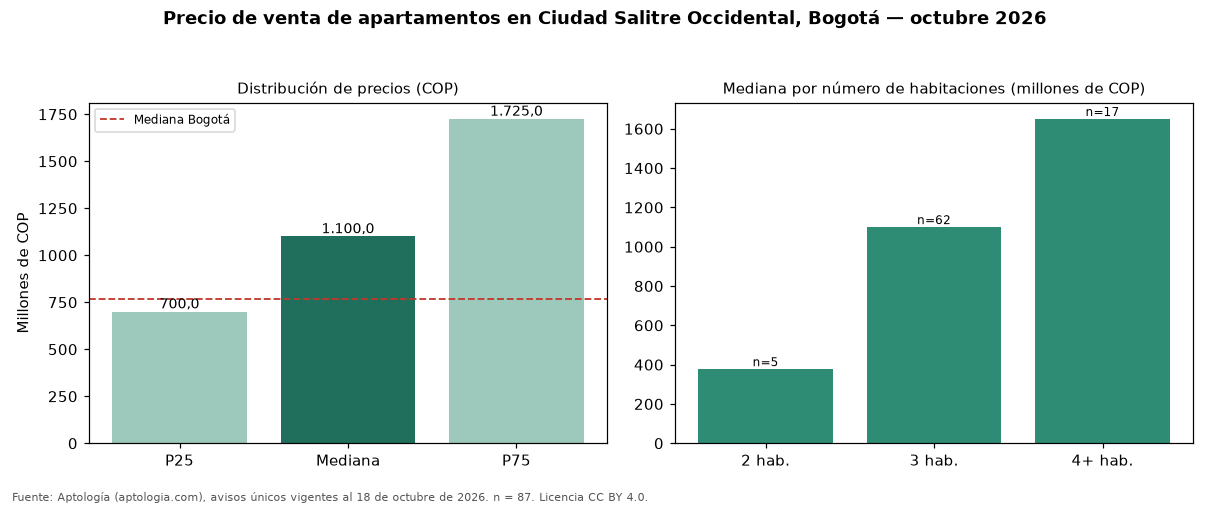

The file beside this chart, header and first rows:
seccion, metrica, valor_cop, n
precio, p25, 700000000, 87
precio, mediana, 1100000000, 87
precio, p75, 1725000000, 87
cop_por_m2, p25, 8359375, 87
cop_por_m2, mediana, 9874924, 87
cop_por_m2, p75, 12077586, 87
area, area_mediana_m2, 112.0, 87
habitaciones, 1, 460000000, 3
habitaciones, 2, 377000000, 5
habitaciones, 3, 1100000000, 62
habitaciones, 4+, 1650000000, 17
administracion, mediana, 600000, 83
estrato, moda, 5, 
parqueadero, porcentaje_con_parqueadero, 95.4, 87
ciudad, mediana_ciudad, 765000000, 33308
ciudad, mediana_cop_por_m2_ciudad, 7407407, 33308
